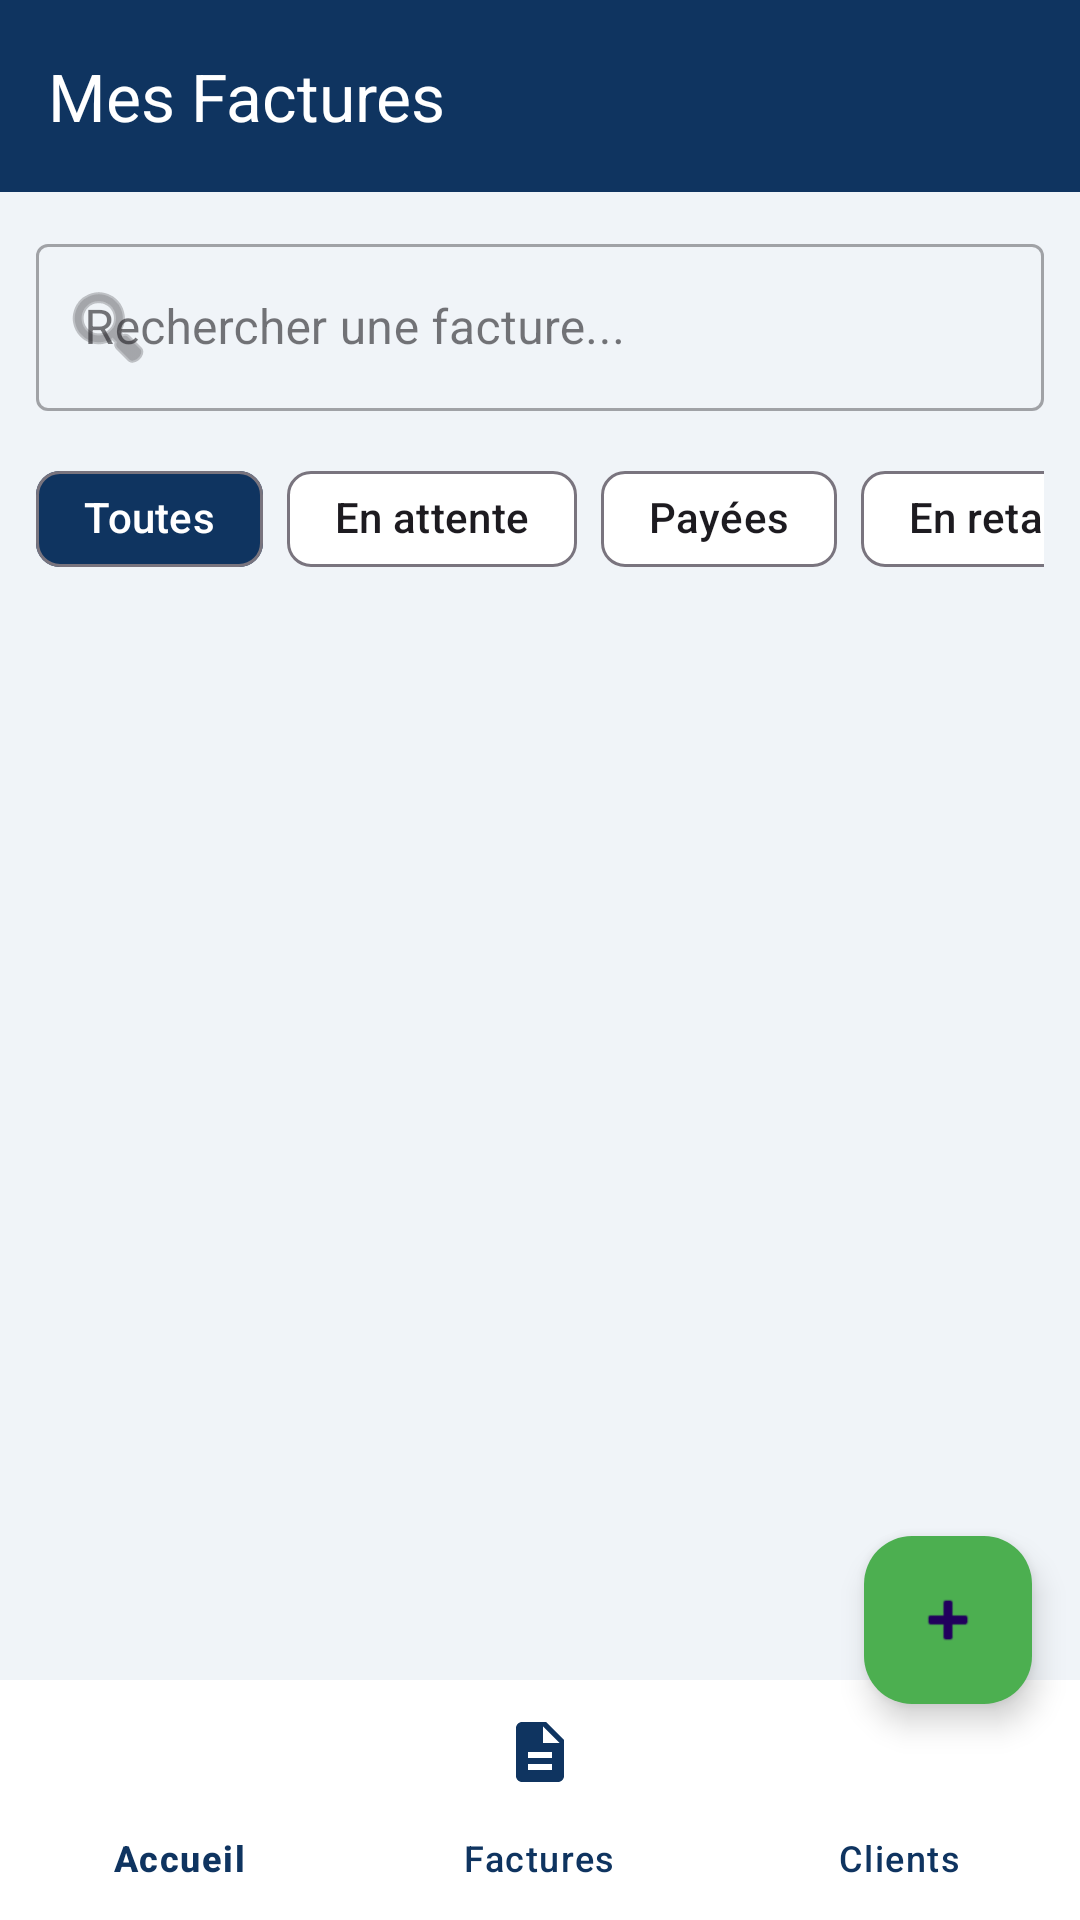

Reconstruct the res/layout file that produces this screen, plus the resources it refers to.
<!-- AndroidManifest.xml: application theme Theme.FactuPro -->
<!-- res/layout/activity_invoices.xml -->
<?xml version="1.0" encoding="utf-8"?>
<androidx.coordinatorlayout.widget.CoordinatorLayout
    xmlns:android="http://schemas.android.com/apk/res/android"
    xmlns:app="http://schemas.android.com/apk/res-auto"
    android:layout_width="match_parent"
    android:layout_height="match_parent"
    android:background="#F0F4F8">

    <com.google.android.material.appbar.AppBarLayout
        android:layout_width="match_parent"
        android:layout_height="wrap_content">
        <androidx.appcompat.widget.Toolbar
            android:id="@+id/toolbar"
            android:layout_width="match_parent"
            android:layout_height="?attr/actionBarSize"
            android:background="#0F3460"
            app:title="Mes Factures"
            app:titleTextColor="#FFFFFF" />
    </com.google.android.material.appbar.AppBarLayout>

    <LinearLayout
        android:layout_width="match_parent"
        android:layout_height="match_parent"
        android:orientation="vertical"
        app:layout_behavior="@string/appbar_scrolling_view_behavior">

        
        <com.google.android.material.textfield.TextInputLayout
            android:layout_width="match_parent"
            android:layout_height="wrap_content"
            android:layout_margin="12dp"
            style="@style/Widget.MaterialComponents.TextInputLayout.OutlinedBox"
            app:startIconDrawable="@android:drawable/ic_menu_search">
            <com.google.android.material.textfield.TextInputEditText
                android:id="@+id/etSearch"
                android:layout_width="match_parent"
                android:layout_height="wrap_content"
                android:hint="Rechercher une facture..."
                android:inputType="text" />
        </com.google.android.material.textfield.TextInputLayout>

        
        <HorizontalScrollView
            android:layout_width="match_parent"
            android:layout_height="wrap_content"
            android:scrollbars="none"
            android:paddingStart="12dp"
            android:paddingEnd="12dp"
            android:layout_marginBottom="8dp">
            <LinearLayout
                android:layout_width="wrap_content"
                android:layout_height="wrap_content"
                android:orientation="horizontal">

                <com.google.android.material.chip.Chip
                    android:id="@+id/chipToutes"
                    android:layout_width="wrap_content"
                    android:layout_height="wrap_content"
                    android:text="Toutes"
                    android:layout_marginEnd="8dp"
                    app:chipBackgroundColor="#0F3460"
                    android:textColor="#FFFFFF" />

                <com.google.android.material.chip.Chip
                    android:id="@+id/chipEnAttente"
                    android:layout_width="wrap_content"
                    android:layout_height="wrap_content"
                    android:text="En attente"
                    android:layout_marginEnd="8dp"
                    app:chipBackgroundColor="#FFFFFF" />

                <com.google.android.material.chip.Chip
                    android:id="@+id/chipPayee"
                    android:layout_width="wrap_content"
                    android:layout_height="wrap_content"
                    android:text="Payées"
                    android:layout_marginEnd="8dp"
                    app:chipBackgroundColor="#FFFFFF" />

                <com.google.android.material.chip.Chip
                    android:id="@+id/chipEnRetard"
                    android:layout_width="wrap_content"
                    android:layout_height="wrap_content"
                    android:text="En retard"
                    app:chipBackgroundColor="#FFFFFF" />

            </LinearLayout>
        </HorizontalScrollView>

        
        <androidx.recyclerview.widget.RecyclerView
            android:id="@+id/recyclerViewInvoices"
            android:layout_width="match_parent"
            android:layout_height="0dp"
            android:layout_weight="1"
            android:padding="8dp"
            android:clipToPadding="false" />

    </LinearLayout>

    <com.google.android.material.floatingactionbutton.FloatingActionButton
        android:id="@+id/fabAddInvoice"
        android:layout_width="wrap_content"
        android:layout_height="wrap_content"
        android:layout_gravity="bottom|end"
        android:layout_marginBottom="72dp"
        android:layout_marginEnd="16dp"
        android:contentDescription="Nouvelle facture"
        android:src="@android:drawable/ic_input_add"
        app:backgroundTint="#4CAF50" />

    <com.google.android.material.bottomnavigation.BottomNavigationView
        android:id="@+id/bottomNav"
        android:layout_width="match_parent"
        android:layout_height="wrap_content"
        android:layout_gravity="bottom"
        android:background="#FFFFFF"
        app:menu="@menu/bottom_nav_menu"
        app:itemIconTint="#0F3460"
        app:itemTextColor="#0F3460" />
</androidx.coordinatorlayout.widget.CoordinatorLayout>
<!-- resources referenced by this layout -->
<resources>
  <style name="Theme.FactuPro" parent="Base.Theme.FactuPro" />
  <style name="Base.Theme.FactuPro" parent="Theme.Material3.DayNight.NoActionBar">
          
          
      </style>
</resources>
